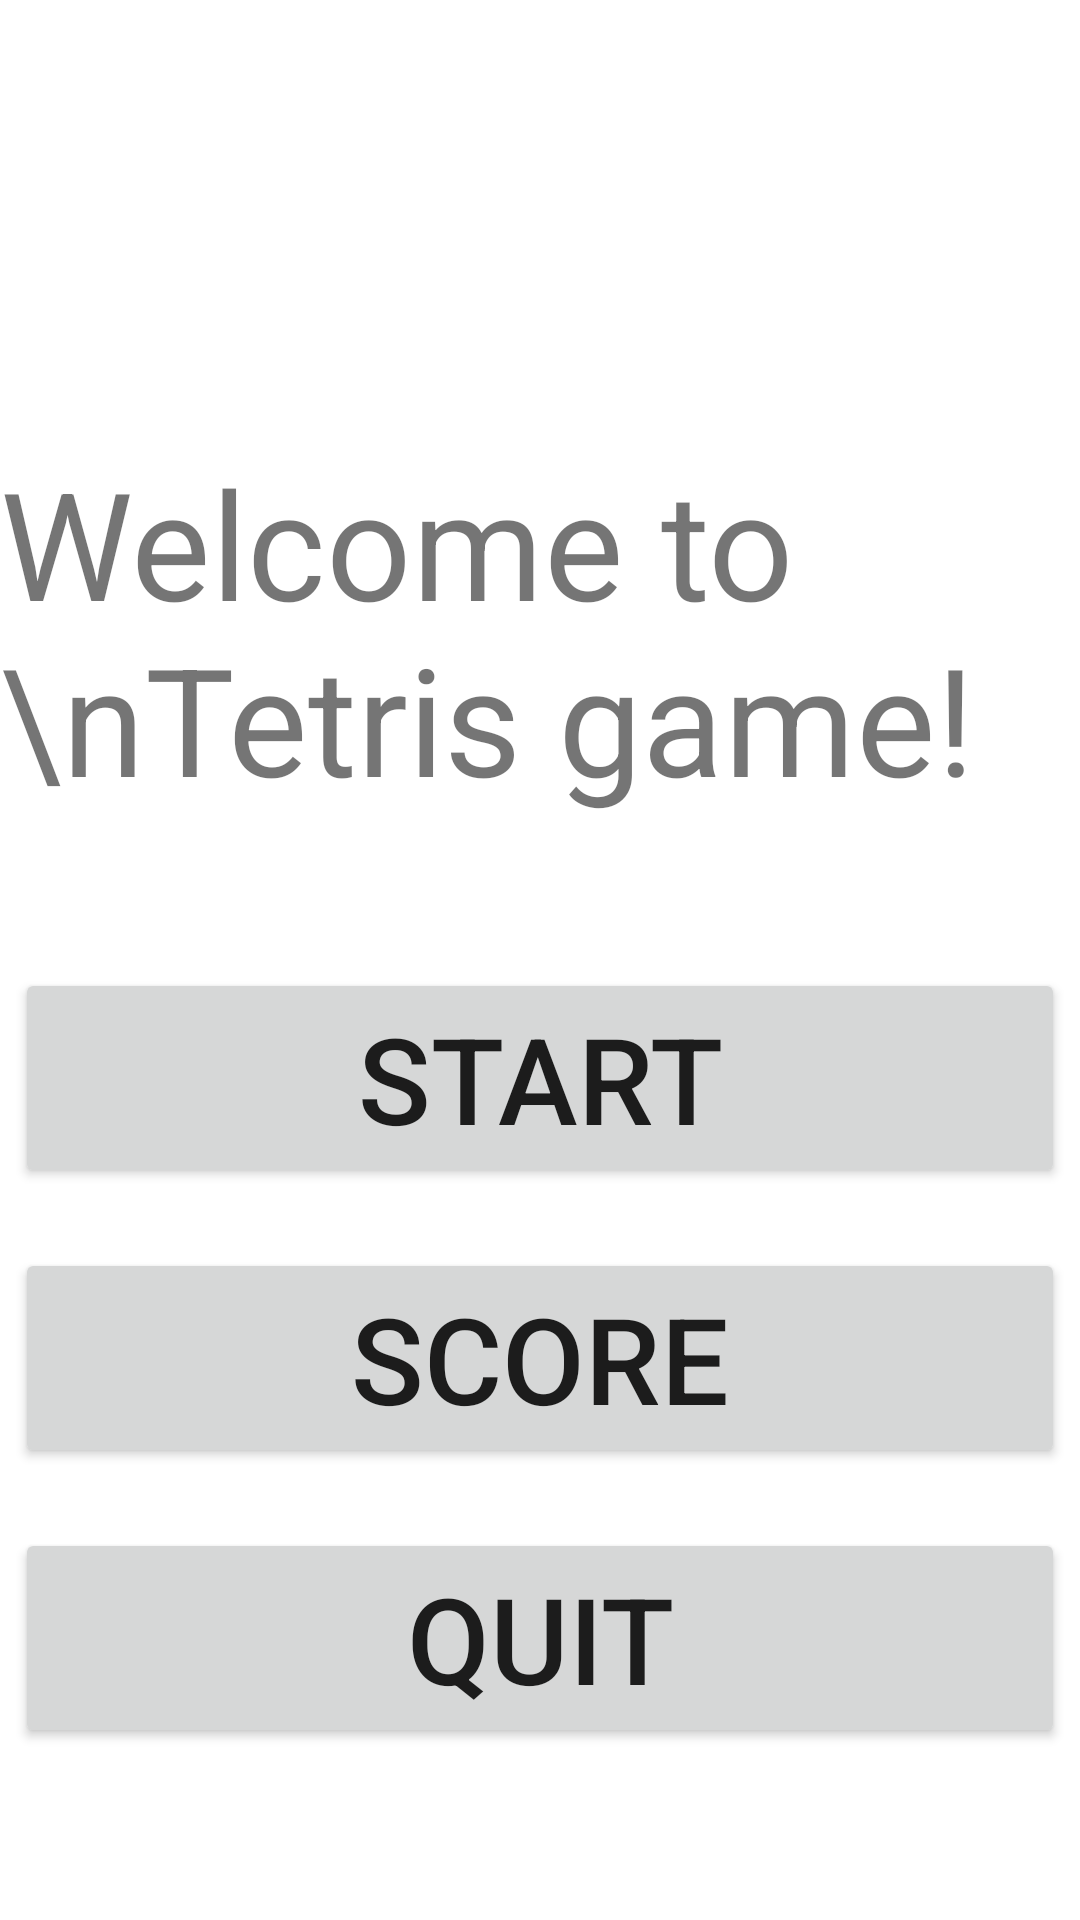

The Android layout XML behind this screen, and the referenced resources:
<!-- AndroidManifest.xml: application theme Theme.Tetris20 -->
<!-- res/layout/activity_welcome.xml -->
<?xml version="1.0" encoding="utf-8"?>
<LinearLayout xmlns:android="http://schemas.android.com/apk/res/android"
    xmlns:tools="http://schemas.android.com/tools"
    android:orientation="vertical"
    android:layout_width="match_parent"
    android:layout_height="match_parent"
    android:gravity="center"
    tools:context=".MainActivity">

    <TextView
        android:id="@+id/textView0"
        android:layout_width="wrap_content"
        android:layout_height="wrap_content"
        android:text="Welcome to \nTetris game!"
        android:textSize="50dp"
        android:layout_marginTop="90dp" />

    <Button
        android:id="@+id/button_start"
        android:layout_width="350dp"
        android:layout_height="wrap_content"
        android:layout_marginTop="50dp"
        android:text="Start"
        android:textSize="40dp"
        android:gravity="center" />

    <Button
        android:id="@+id/button_score"
        android:layout_width="350dp"
        android:layout_height="wrap_content"
        android:layout_marginTop="20dp"
        android:text="Score"
        android:textSize="40dp"
        android:gravity="center" />

    <Button
        android:id="@+id/button_quit"
        android:layout_width="350dp"
        android:layout_height="wrap_content"
        android:layout_marginTop="20dp"
        android:text="QUIT"
        android:textSize="40dp"
        android:gravity="center" />



</LinearLayout>
<!-- resources referenced by this layout -->
<resources>
  <style name="Theme.Tetris20" parent="Theme.MaterialComponents.DayNight.DarkActionBar">
          
          <item name="colorPrimary">@color/purple_500</item>
          <item name="colorPrimaryVariant">@color/purple_700</item>
          <item name="colorOnPrimary">@color/white</item>
          
          <item name="colorSecondary">@color/teal_200</item>
          <item name="colorSecondaryVariant">@color/teal_700</item>
          <item name="colorOnSecondary">@color/black</item>
          
          <item name="android:statusBarColor" tools:targetApi="l">?attr/colorPrimaryVariant</item>
          
      </style>
  <!-- not gathered from this repository: default colours our renderer supplied (Android Studio template values) -->
  <color name="purple_500">#FF6200EE</color>
  <color name="purple_700">#FF3700B3</color>
  <color name="teal_200">#FF03DAC5</color>
  <color name="teal_700">#FF018786</color>
  <color name="black">#FF000000</color>
  <color name="white">#FFFFFFFF</color>
</resources>
